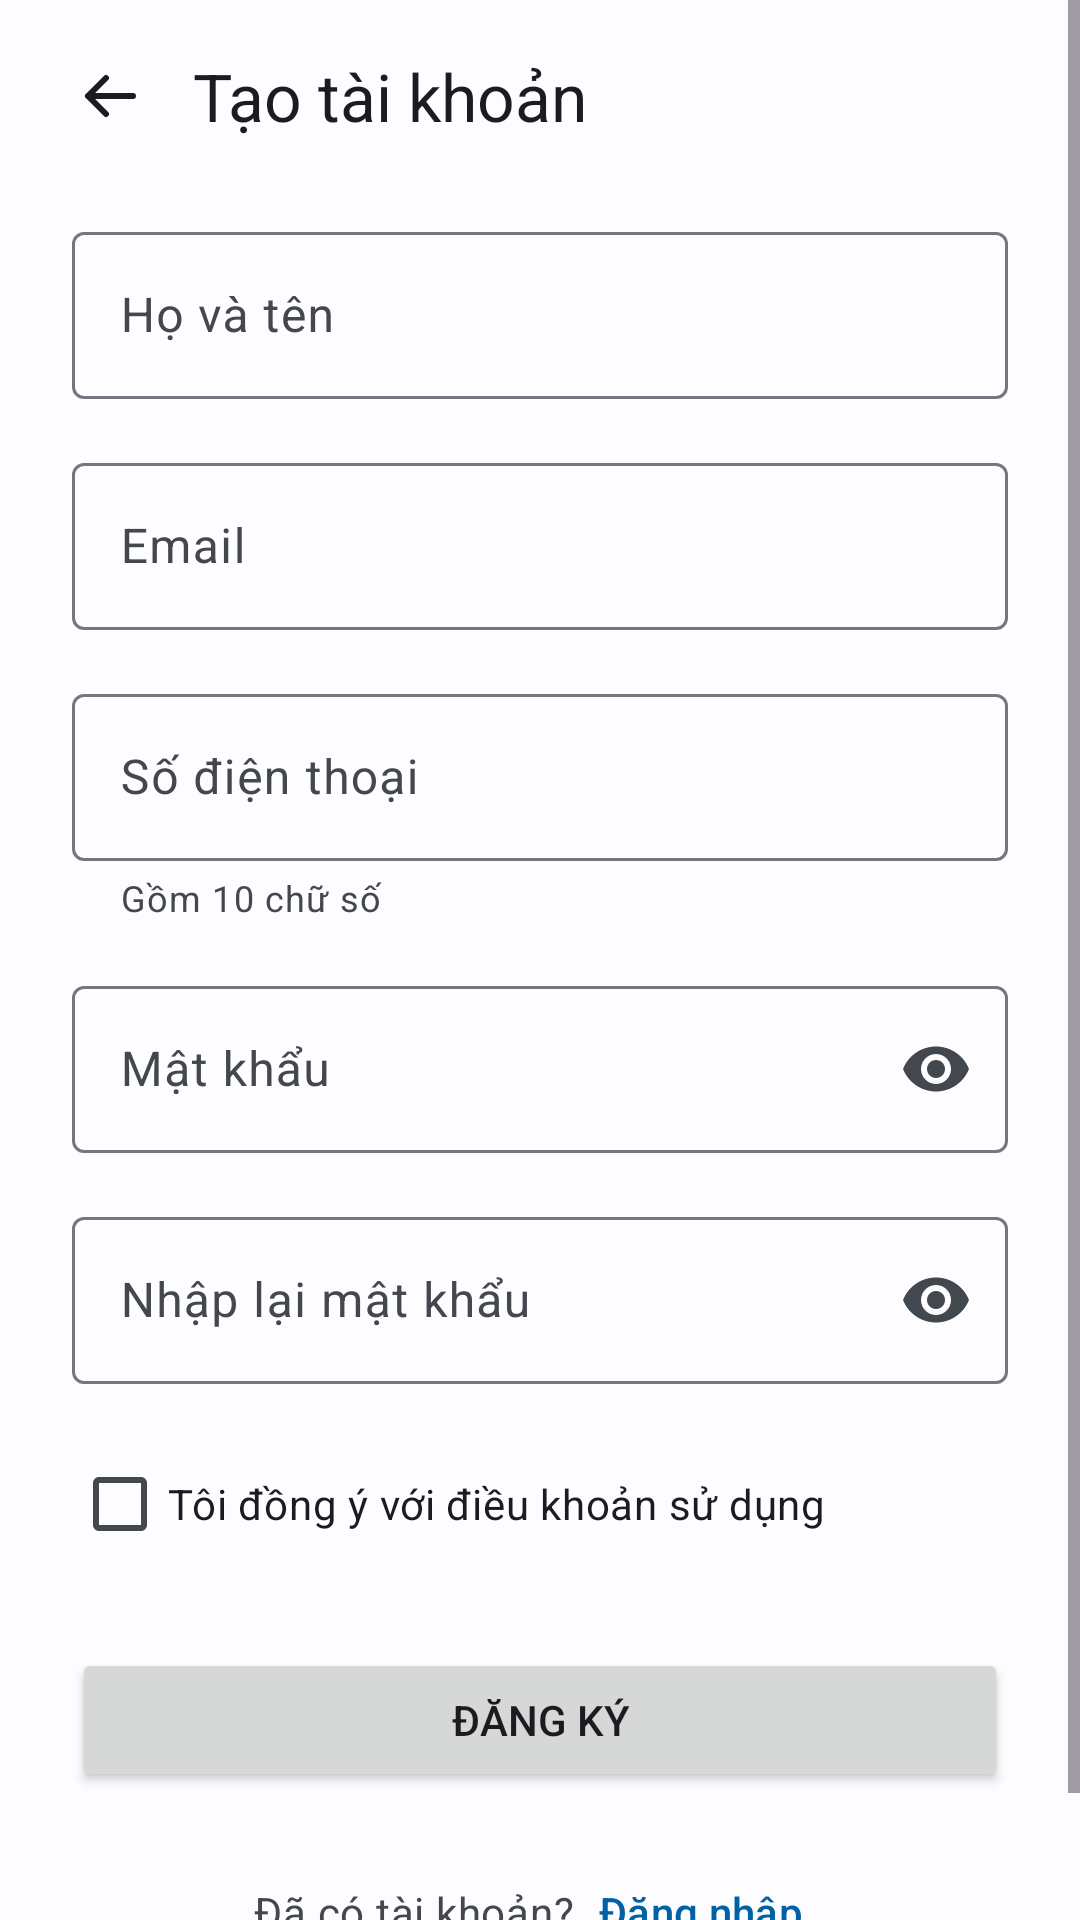

Reconstruct the res/layout file that produces this screen, plus the resources it refers to.
<!-- AndroidManifest.xml: application theme Theme.TourApp -->
<!-- res/layout/fragment_a07_dang_ky.xml -->
<?xml version="1.0" encoding="utf-8"?>
<ScrollView xmlns:android="http://schemas.android.com/apk/res/android"
    xmlns:app="http://schemas.android.com/apk/res-auto"
    xmlns:tools="http://schemas.android.com/tools"
    android:layout_width="match_parent"
    android:layout_height="match_parent"
    android:background="?android:attr/colorBackground"
    android:fillViewport="true">

    <LinearLayout
        android:layout_width="match_parent"
        android:layout_height="wrap_content"
        android:orientation="vertical"
        android:paddingStart="@dimen/space_l"
        android:paddingEnd="@dimen/space_l"
        android:paddingBottom="@dimen/space_l">

        
        <LinearLayout
            android:layout_width="match_parent"
            android:layout_height="64dp"
            android:layout_marginStart="-12dp"
            android:gravity="center_vertical"
            android:orientation="horizontal">

            <ImageView
                android:id="@+id/quayLaiIV"
                android:layout_width="48dp"
                android:layout_height="48dp"
                android:background="?attr/selectableItemBackgroundBorderless"
                android:contentDescription="@string/a07_quay_lai"
                android:padding="12dp"
                app:srcCompat="@drawable/ic_arrow_back"
                app:tint="?attr/colorOnSurface" />

            <TextView
                android:id="@+id/tieuDeTV"
                android:layout_width="wrap_content"
                android:layout_height="wrap_content"
                android:layout_marginStart="@dimen/space_xs"
                android:text="@string/a07_tieu_de"
                android:textAppearance="?attr/textAppearanceTitleLarge"
                android:textColor="?attr/colorOnSurface" />
        </LinearLayout>

        <com.google.android.material.textfield.TextInputLayout
            android:id="@+id/hoTenTIL"
            android:layout_width="match_parent"
            android:layout_height="wrap_content"
            android:layout_marginTop="@dimen/space_s"
            android:hint="@string/a07_ho_ten">

            <com.google.android.material.textfield.TextInputEditText
                android:id="@+id/hoTenET"
                android:layout_width="match_parent"
                android:layout_height="wrap_content"
                android:inputType="textPersonName|textCapWords"
                tools:text="Nguyễn Văn An" />
        </com.google.android.material.textfield.TextInputLayout>

        <com.google.android.material.textfield.TextInputLayout
            android:id="@+id/emailTIL"
            android:layout_width="match_parent"
            android:layout_height="wrap_content"
            android:layout_marginTop="@dimen/space_m"
            android:hint="@string/a07_email">

            <com.google.android.material.textfield.TextInputEditText
                android:id="@+id/emailET"
                android:layout_width="match_parent"
                android:layout_height="wrap_content"
                android:inputType="textEmailAddress"
                tools:text="an@datour.test" />
        </com.google.android.material.textfield.TextInputLayout>

        
        <com.google.android.material.textfield.TextInputLayout
            android:id="@+id/soDienThoaiTIL"
            android:layout_width="match_parent"
            android:layout_height="wrap_content"
            android:layout_marginTop="@dimen/space_m"
            android:hint="@string/a07_so_dien_thoai"
            app:helperText="@string/a07_goi_y_so_dien_thoai">

            <com.google.android.material.textfield.TextInputEditText
                android:id="@+id/soDienThoaiET"
                android:layout_width="match_parent"
                android:layout_height="wrap_content"
                android:inputType="phone"
                tools:text="0912 345 678" />
        </com.google.android.material.textfield.TextInputLayout>

        
        <com.google.android.material.textfield.TextInputLayout
            android:id="@+id/matKhauTIL"
            android:layout_width="match_parent"
            android:layout_height="wrap_content"
            android:layout_marginTop="@dimen/space_m"
            android:hint="@string/a07_mat_khau"
            app:endIconMode="password_toggle"
            app:errorIconDrawable="@null">

            <com.google.android.material.textfield.TextInputEditText
                android:id="@+id/matKhauET"
                android:layout_width="match_parent"
                android:layout_height="wrap_content"
                android:inputType="textPassword"
                tools:text="123456" />
        </com.google.android.material.textfield.TextInputLayout>

        <com.google.android.material.textfield.TextInputLayout
            android:id="@+id/nhapLaiTIL"
            android:layout_width="match_parent"
            android:layout_height="wrap_content"
            android:layout_marginTop="@dimen/space_m"
            android:hint="@string/a07_nhap_lai_mat_khau"
            app:endIconMode="password_toggle">

            <com.google.android.material.textfield.TextInputEditText
                android:id="@+id/nhapLaiET"
                android:layout_width="match_parent"
                android:layout_height="wrap_content"
                android:inputType="textPassword" />
        </com.google.android.material.textfield.TextInputLayout>

        <CheckBox
            android:id="@+id/dongYCB"
            android:layout_width="wrap_content"
            android:layout_height="wrap_content"
            android:layout_marginTop="@dimen/space_m"
            android:text="@string/a07_dong_y_dieu_khoan"
            android:textAppearance="?attr/textAppearanceBodyMedium"
            android:textColor="?attr/colorOnSurface"
            tools:checked="true" />

        <Button
            android:id="@+id/dangKyBtn"
            android:layout_width="match_parent"
            android:layout_height="@dimen/button_height"
            android:layout_marginTop="@dimen/space_l"
            android:text="@string/a07_dang_ky" />

        
        <LinearLayout
            android:layout_width="wrap_content"
            android:layout_height="wrap_content"
            android:layout_gravity="center_horizontal"
            android:layout_marginTop="@dimen/space_m"
            android:gravity="center_vertical"
            android:orientation="horizontal">

            <TextView
                android:id="@+id/daCoTaiKhoanTV"
                android:layout_width="wrap_content"
                android:layout_height="wrap_content"
                android:text="@string/a07_da_co_tai_khoan"
                android:textAppearance="?attr/textAppearanceBodyMedium"
                android:textColor="?attr/colorOnSurfaceVariant" />

            <TextView
                android:id="@+id/dangNhapTV"
                android:layout_width="wrap_content"
                android:layout_height="wrap_content"
                android:background="?attr/selectableItemBackground"
                android:gravity="center"
                android:minHeight="48dp"
                android:paddingStart="@dimen/space_s"
                android:paddingEnd="@dimen/space_s"
                android:text="@string/a07_dang_nhap"
                android:textAppearance="?attr/textAppearanceLabelLarge"
                android:textColor="?attr/colorPrimary" />
        </LinearLayout>
    </LinearLayout>
</ScrollView>
<!-- resources referenced by this layout -->
<resources>
  <dimen name="button_height">48dp</dimen>
  <dimen name="space_l">24dp</dimen>
  <dimen name="space_m">16dp</dimen>
  <dimen name="space_s">8dp</dimen>
  <dimen name="space_xs">4dp</dimen>
  <!-- drawable ic_arrow_back (drawable) -->
  <vector xmlns:android="http://schemas.android.com/apk/res/android"
      android:width="24dp"
      android:height="24dp"
      android:viewportWidth="24"
      android:viewportHeight="24">
      <path android:strokeColor="#FF000000" android:strokeWidth="2" android:strokeLineCap="round" android:strokeLineJoin="round" android:fillColor="#00000000" android:pathData="M20,12H5M11,6l-6,6 6,6" />
  </vector>
  <string name="a07_da_co_tai_khoan">Đã có tài khoản?</string>
  <string name="a07_dang_ky">Đăng ký</string>
  <string name="a07_dang_nhap">Đăng nhập</string>
  <string name="a07_dong_y_dieu_khoan">Tôi đồng ý với điều khoản sử dụng</string>
  <string name="a07_email">Email</string>
  <string name="a07_goi_y_so_dien_thoai">Gồm 10 chữ số</string>
  <string name="a07_ho_ten">Họ và tên</string>
  <string name="a07_mat_khau">Mật khẩu</string>
  <string name="a07_nhap_lai_mat_khau">Nhập lại mật khẩu</string>
  <string name="a07_quay_lai">Quay lại</string>
  <string name="a07_so_dien_thoai">Số điện thoại</string>
  <string name="a07_tieu_de">Tạo tài khoản</string>
  <style name="Theme.TourApp" parent="Base.Theme.TourApp" />
  <style name="Base.Theme.TourApp" parent="Theme.Material3.DayNight.NoActionBar">
          <item name="colorPrimary">@color/primary</item>
          <item name="colorOnPrimary">@color/on_primary</item>
          <item name="colorPrimaryContainer">@color/primary_container</item>
          <item name="colorOnPrimaryContainer">@color/on_primary_container</item>
          <item name="colorSecondary">@color/secondary</item>
          <item name="colorOnSecondary">@color/on_secondary</item>
          <item name="colorSecondaryContainer">@color/secondary_container</item>
          <item name="colorOnSecondaryContainer">@color/on_secondary_container</item>
          <item name="colorTertiary">@color/tertiary</item>
          <item name="colorOnTertiary">@color/on_tertiary</item>
          <item name="colorTertiaryContainer">@color/tertiary_container</item>
          <item name="colorOnTertiaryContainer">@color/on_tertiary_container</item>
          <item name="colorError">@color/error</item>
          <item name="colorOnError">@color/on_error</item>
          <item name="android:colorBackground">@color/background</item>
          <item name="colorOnBackground">@color/on_background</item>
          <item name="colorSurface">@color/surface</item>
          <item name="colorOnSurface">@color/on_surface</item>
          <item name="colorSurfaceVariant">@color/surface_variant</item>
          <item name="colorOnSurfaceVariant">@color/on_surface_variant</item>
          <item name="colorOutline">@color/outline</item>
      </style>
  <color name="primary">#FF0061A4</color>
  <color name="on_primary">#FFFFFFFF</color>
  <color name="primary_container">#FFD1E4FF</color>
  <color name="on_primary_container">#FF001D36</color>
  <color name="secondary">#FF535F70</color>
  <color name="on_secondary">#FFFFFFFF</color>
  <color name="secondary_container">#FFD7E3F7</color>
  <color name="on_secondary_container">#FF101C2B</color>
  <color name="tertiary">#FF8B5000</color>
  <color name="on_tertiary">#FFFFFFFF</color>
  <color name="tertiary_container">#FFFFDCBE</color>
  <color name="on_tertiary_container">#FF2C1600</color>
  <color name="error">#FFBA1A1A</color>
  <color name="on_error">#FFFFFFFF</color>
  <color name="background">#FFFDFCFF</color>
  <color name="on_background">#FF1A1C1E</color>
  <color name="surface">#FFFDFCFF</color>
  <color name="on_surface">#FF1A1C1E</color>
  <color name="surface_variant">#FFDFE2EB</color>
  <color name="on_surface_variant">#FF43474E</color>
  <color name="outline">#FF73777F</color>
</resources>
